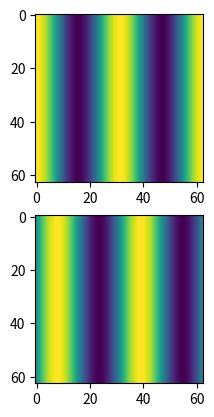

The script that saved this image:
# libraries
import matplotlib
import matplotlib.pyplot as plt
import numpy as np
# the function that I'm going to plot


def f(theta, phi):
    return np.power(np.cos(theta), 2)


def g(theta, phi):
    return 1/2 + 0.5*np.sin(2*theta)


theta = np.arange(0, 2*np.pi, 0.1)
phi = np.arange(0, 2*np.pi, 0.1)
Theta, Phi = np.meshgrid(theta, phi)
F = f(Theta, Phi)
G = g(Theta, Phi)
# im = plt.imshow(F, cmap=matplotlib.cm.RdBu)
# matplotlib.axes.Axes.set_xlim(right=0, left=6)

ax1 = plt.subplot(211)
plt.imshow(F)
ax2 = plt.subplot(212)
plt.imshow(G)

# create data
# x = np.random.poisson(size=50000)
# g = np.random.normal(size=50000)
# y = x * 3 + np.random.normal(size=50000)

# Big bins
# plt.hist2d(f, g, bins=(50, 50), cmap=plt.cm.jet)
# plt.hist2d(f, g, bins=(50, 50))
# plt.show()

# Small bins
# plt.hist2d(x, y, bins=(300, 300), cmap=plt.cm.jet)
# plt.show()

# If you do not set the same values for X and Y, the bins aren't square !
# plt.hist2d(x, y, bins=(300, 30), cmap=plt.cm.jet)

# plt.show()

plt.show()
